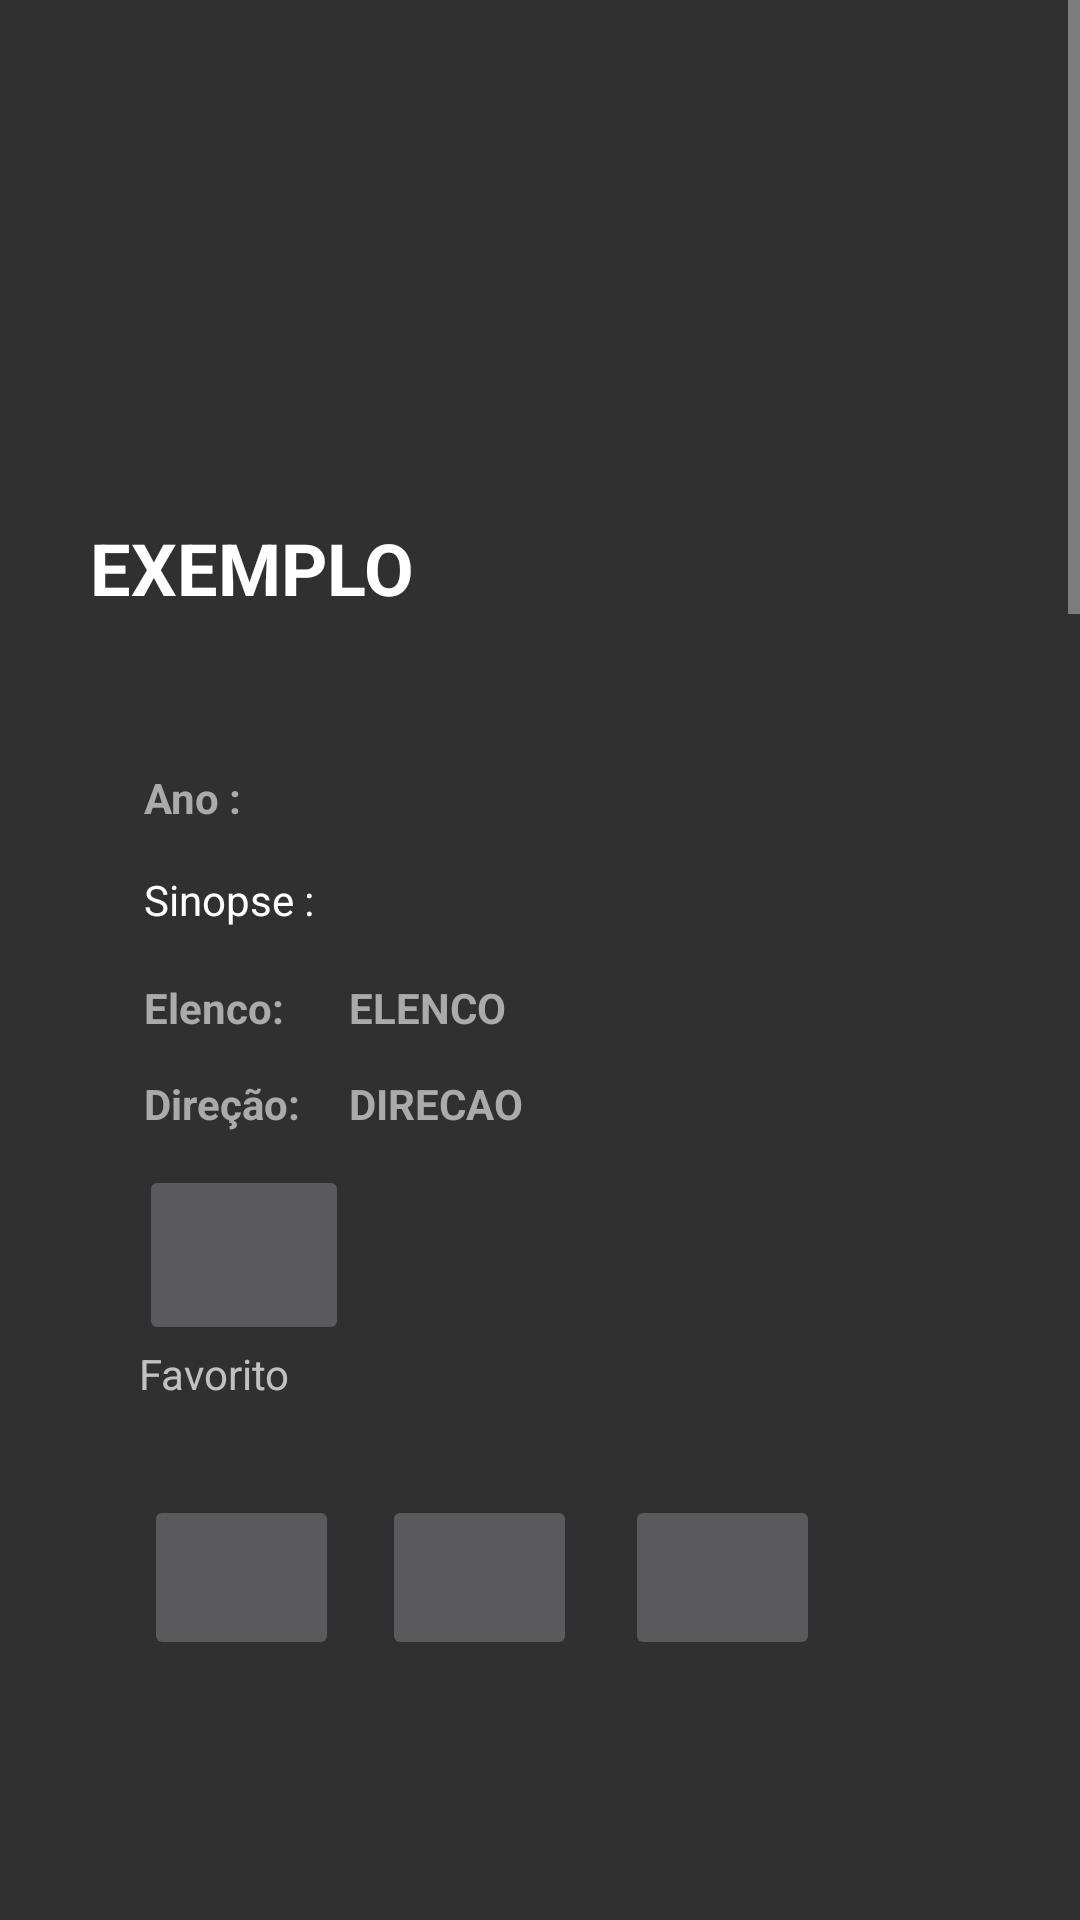

Layout XML and referenced resources for this Android screen:
<!-- AndroidManifest.xml: application theme AppTheme -->
<!-- res/layout/content_exibe_filme.xml -->
<?xml version="1.0" encoding="utf-8"?>
<ScrollView xmlns:android="http://schemas.android.com/apk/res/android"
    xmlns:app="http://schemas.android.com/apk/res-auto"
    xmlns:tools="http://schemas.android.com/tools"
    android:layout_width="match_parent"
    android:layout_height="match_parent"
    app:layout_behavior="@string/appbar_scrolling_view_behavior"
    tools:context="com.os10.tcc.filmesja.Activitys.ExibeFilmeActivity"
    tools:showIn="@layout/activity_exibe_filme">


    <RelativeLayout
        android:layout_width="match_parent"
        android:layout_height="2000dp"
        android:orientation="vertical">

        <ImageView
            android:id="@+id/imgTelaFilme"
            android:layout_width="300dp"
            android:layout_height="100dp"
            app:srcCompat="@drawable/drawer_list_selector"
            android:layout_alignParentTop="true"
            android:layout_centerHorizontal="true"
            android:layout_marginTop="30dp" />

        <TextView
            android:id="@+id/txtNomeMidia"
            android:layout_width="wrap_content"
            android:layout_height="wrap_content"
            android:text="EXEMPLO"
            android:textColor="@android:color/background_light"
            android:textSize="24sp"
            android:textStyle="bold"
            android:layout_marginTop="43dp"
            android:layout_below="@+id/imgTelaFilme"
            android:layout_alignStart="@+id/imgTelaFilme" />

        <TextView
            android:id="@+id/txtElenco"
            android:layout_width="wrap_content"
            android:layout_height="wrap_content"
            android:text="ELENCO"
            android:textColor="@android:color/darker_gray"
            android:textSize="14sp"
            android:textStyle="bold"
            android:layout_above="@+id/lblDirecao"
            android:layout_toEndOf="@+id/lblFavorito" />

        <TextView
            android:id="@+id/lblElenco"
            android:layout_width="wrap_content"
            android:layout_height="wrap_content"
            android:layout_marginTop="17dp"
            android:text="Elenco:"
            android:textColor="@android:color/darker_gray"
            android:textSize="14sp"
            android:textStyle="bold"
            android:layout_below="@+id/txtSinopse"
            android:layout_alignStart="@+id/txtSinopse" />

        <TextView
            android:id="@+id/lblDirecao"
            android:layout_width="wrap_content"
            android:layout_height="wrap_content"
            android:text="Direção:"
            android:textColor="@android:color/darker_gray"
            android:textSize="14sp"
            android:textStyle="bold"
            android:layout_marginTop="13dp"
            android:layout_below="@+id/lblElenco"
            android:layout_alignStart="@+id/lblElenco" />

        <TextView
            android:id="@+id/txtDirecao"
            android:layout_width="wrap_content"
            android:layout_height="wrap_content"
            android:text="DIRECAO"
            android:textColor="@android:color/darker_gray"
            android:textSize="14sp"
            android:textStyle="bold"
            android:layout_alignBaseline="@+id/lblDirecao"
            android:layout_alignBottom="@+id/lblDirecao"
            android:layout_alignStart="@+id/txtElenco" />

        <TextView
            android:id="@+id/txtAnoExibe"
            android:layout_width="wrap_content"
            android:layout_height="wrap_content"
            android:layout_alignEnd="@+id/txtSinopse"
            android:layout_alignStart="@+id/txtSinopse"
            android:layout_below="@+id/txtNomeMidia"
            android:layout_marginTop="51dp"
            android:text="Ano :"
            android:textColor="@android:color/darker_gray"
            android:textSize="14sp"
            android:textStyle="bold" />

        <TextView
            android:id="@+id/txtSinopse"
            android:layout_width="wrap_content"
            android:layout_height="wrap_content"
            android:layout_alignStart="@+id/imgTelaFilme"
            android:layout_below="@+id/txtAnoExibe"
            android:layout_marginStart="18dp"
            android:layout_marginTop="15dp"
            android:text="Sinopse :"
            android:textColor="@android:color/background_light"
            android:textSize="14sp" />

        <TextView
            android:id="@+id/lblFavorito"
            android:layout_width="wrap_content"
            android:layout_height="wrap_content"
            android:layout_alignStart="@+id/lblDirecao"
            android:layout_below="@+id/lblDirecao"
            android:layout_marginTop="22dp"
            android:text="Minha lista"
            android:visibility="invisible" />

        <ImageButton
            android:id="@+id/imgButtonDepre"
            android:layout_width="65sp"
            android:layout_height="55sp"
            android:layout_alignStart="@+id/lblFavorito"
            android:layout_alignTop="@+id/imgButtonMeio"
            android:cropToPadding="false"
            android:scaleType="centerCrop"
            app:srcCompat="@drawable/depre" />

        <ImageButton
            android:id="@+id/imgButtonMeio"
            android:layout_width="65sp"
            android:layout_height="55sp"
            android:layout_marginTop="80dp"
            android:scaleType="centerCrop"
            app:srcCompat="@drawable/naquelas"
            android:layout_below="@+id/lblFavorito"
            android:layout_toEndOf="@+id/lblFavorito"
            android:layout_marginStart="11dp" />

        <ImageButton
            android:id="@+id/imgButtonFeliz"
            android:layout_width="65sp"
            android:layout_height="55sp"
            android:layout_alignTop="@+id/imgButtonMeio"
            android:layout_marginStart="16dp"
            android:layout_toEndOf="@+id/imgButtonMeio"
            android:scaleType="centerCrop"
            app:srcCompat="@drawable/feliz" />

        <ImageButton
            android:id="@+id/imgButtonFavorito"
            android:layout_width="70sp"
            android:layout_height="60sp"
            android:adjustViewBounds="false"
            android:scaleType="fitCenter"
            app:srcCompat="@drawable/coracaovazio"
            android:layout_below="@+id/lblDirecao"
            android:layout_alignEnd="@+id/lblFavorito"
            android:layout_marginTop="11dp" />

        <TextView
            android:id="@+id/textView8"
            android:layout_width="wrap_content"
            android:layout_height="wrap_content"
            android:layout_alignStart="@+id/imgButtonFavorito"
            android:layout_below="@+id/imgButtonFavorito"
            android:text="Favorito"
            tools:text="Favorito" />

    </RelativeLayout>
</ScrollView>
<!-- res/layout/activity_exibe_filme.xml (included above) -->
<?xml version="1.0" encoding="utf-8"?>
<android.support.design.widget.CoordinatorLayout xmlns:android="http://schemas.android.com/apk/res/android"
    xmlns:app="http://schemas.android.com/apk/res-auto"
    xmlns:tools="http://schemas.android.com/tools"
    android:layout_width="match_parent"
    android:layout_height="match_parent"
    android:fitsSystemWindows="true"
    tools:context="com.os10.tcc.filmesja.Activitys.ExibeFilmeActivity">

    <include
        android:id="@+id/include"
        layout="@layout/content_exibe_filme"
        android:layout_height="343dp" />


</android.support.design.widget.CoordinatorLayout>
<!-- resources referenced by this layout -->
<resources>
  <!-- drawable coracaovazio: png bitmap (drawable, 24980 bytes) -->
  <!-- drawable drawer_list_selector (drawable) -->
  <?xml version="1.0" encoding="utf-8"?>
  <selector xmlns:android="http://schemas.android.com/apk/res/android">
      <item android:state_activated="true" android:drawable="@drawable/red_color" />
      <item android:drawable="@android:color/transparent" />
  </selector>
  <style name="AppTheme" parent="Theme.AppCompat.NoActionBar">
          
          <item name="colorPrimary">@color/colorPrimary</item>
          <item name="colorPrimaryDark">@color/colorPrimaryDark</item>
          <item name="colorAccent">@color/colorAccent</item>
          <item name="android:activatedBackgroundIndicator">@drawable/drawer_list_selector</item>
      </style>
  <color name="colorPrimary">#606060</color>
  <color name="colorPrimaryDark">#444444</color>
  <color name="colorAccent">#fff700</color>
</resources>
